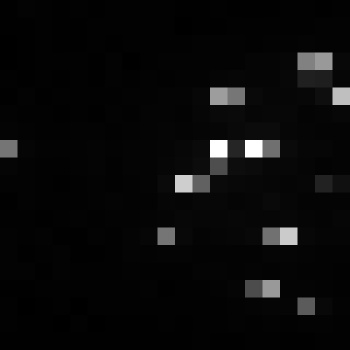

Values plotted in this chart, from the file beside it:
, xmin, ymin, lat, lon, area, perimeter, max_nanowatts, min_nanowatts, moonlight_illumination, clear_sky_confidence, mean_nanowatts
0, 1054, 3804, -6.767, -6.767, 2.0, 0.0, 80.63, 0.1184, 11.86, 0.0, 4.066
